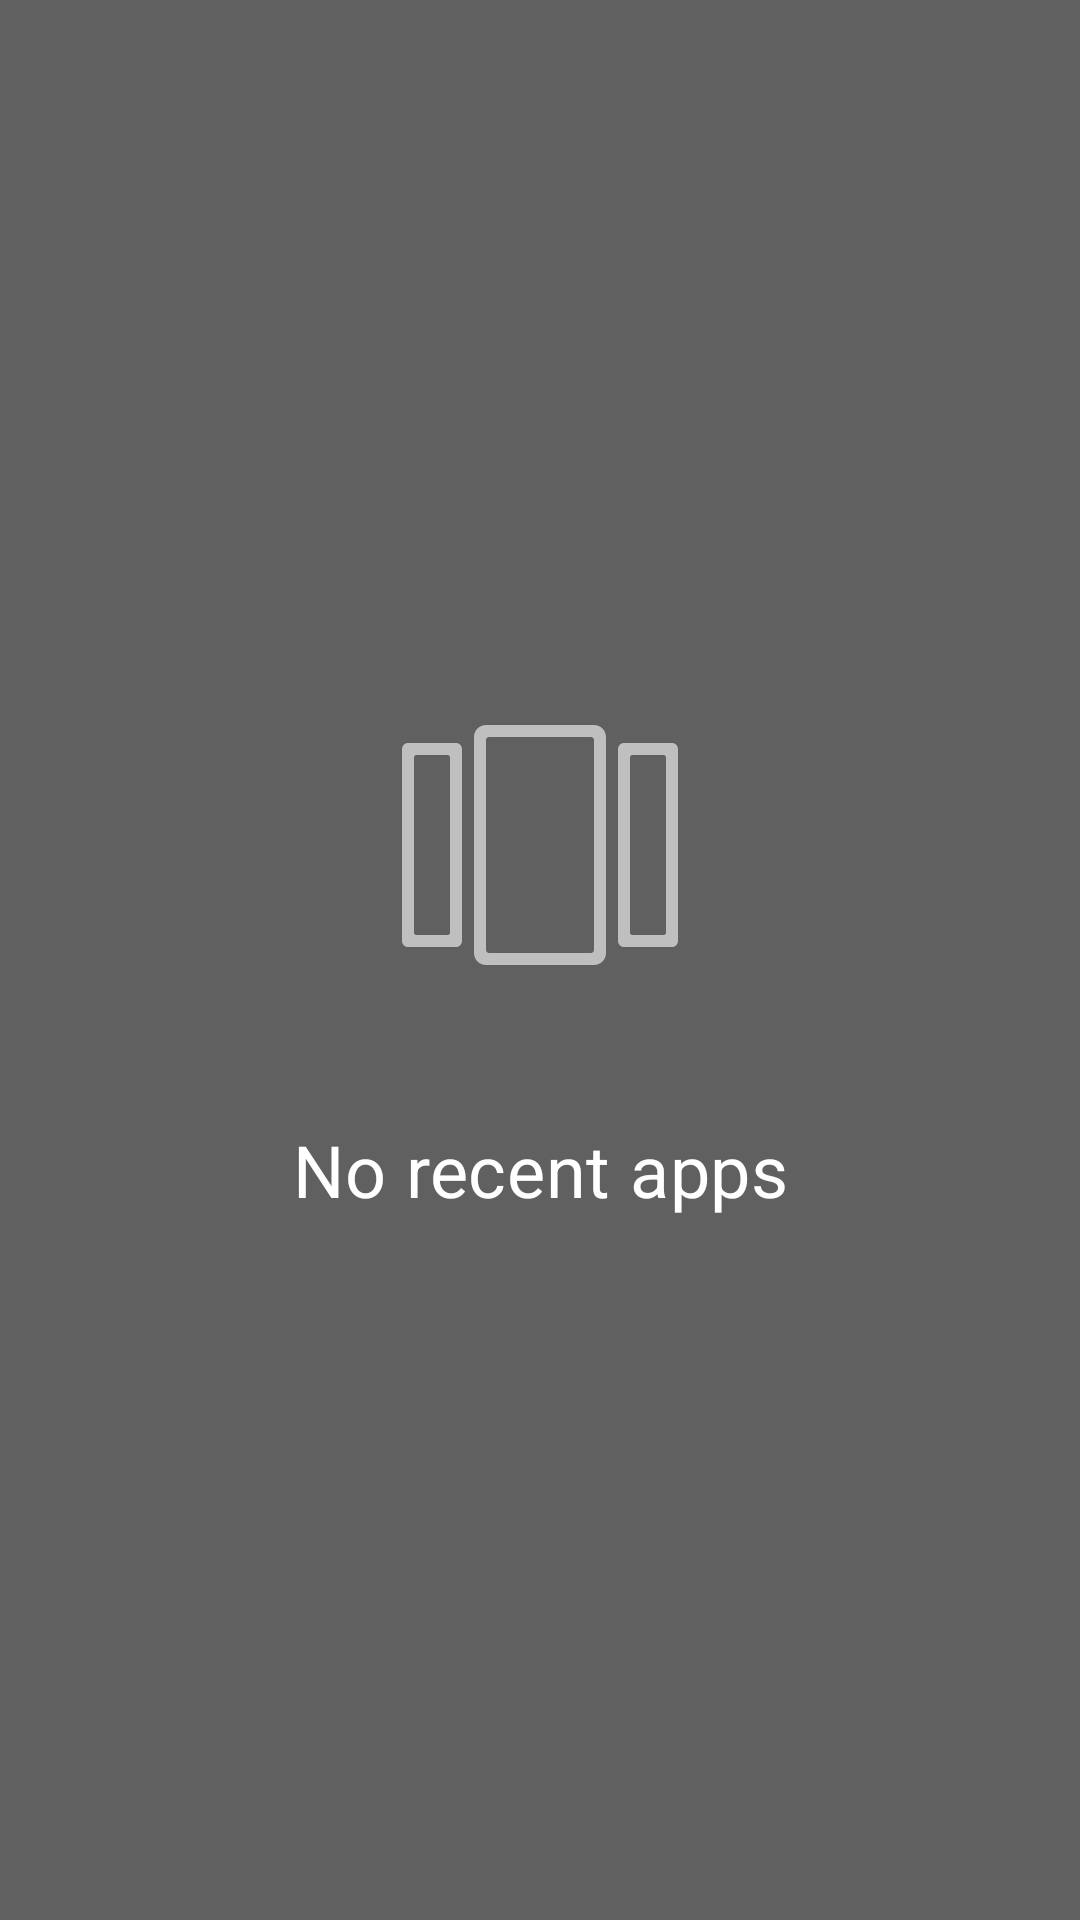

This screen was rendered from an Android layout file. Write that file and the resources it references.
<!-- AndroidManifest.xml: application theme android:Theme.DeviceDefault.Light.NoActionBar -->
<!-- res/layout/overview_empty_target.xml -->
<?xml version="1.0" encoding="utf-8"?>
<LinearLayout xmlns:android="http://schemas.android.com/apk/res/android"
    android:layout_width="match_parent"
    android:layout_height="match_parent"
    android:gravity="center"
    android:orientation="vertical"
    android:background="@color/recents_background"
    android:paddingStart="48dp"
    android:paddingEnd="48dp">

    
    <ImageView
        android:id="@+id/empty_icon"
        android:layout_width="120dp"
        android:layout_height="120dp"
        android:layout_marginBottom="32dp"
        android:src="@drawable/ic_launcher3_empty_state"
        android:alpha="0.6"
        android:scaleType="centerInside" />

    
    <TextView
        android:id="@+id/empty_title"
        android:layout_width="wrap_content"
        android:layout_height="wrap_content"
        android:layout_marginBottom="12dp"
        android:text="@string/launcher3_empty_title"
        android:textColor="@color/launcher3_empty_text_primary"
        android:textSize="24sp"
        android:fontFamily="@string/launcher3_font_family"
        android:textAlignment="center"
        android:gravity="center"
        android:letterSpacing="0.01" />

    
    <TextView
        android:id="@+id/empty_subtitle"
        android:layout_width="wrap_content"
        android:layout_height="wrap_content"
        android:visibility="gone"
        android:text="@string/launcher3_empty_subtitle"
        android:textColor="@color/launcher3_empty_text_secondary"
        android:textSize="16sp"
        android:fontFamily="@string/launcher3_font_family_medium"
        android:textAlignment="center"
        android:gravity="center"
        android:lineSpacingExtra="4dp"
        android:alpha="0.87" />

</LinearLayout>
<!-- resources referenced by this layout -->
<resources>
  <color name="launcher3_empty_text_primary">#FFFFFF</color>
  <color name="launcher3_empty_text_secondary">#DDFFFFFF</color>
  <color name="recents_background">#99000000</color>
  <!-- drawable ic_launcher3_empty_state (drawable) -->
  <vector xmlns:android="http://schemas.android.com/apk/res/android"
      android:width="92dp"
      android:height="80dp"
      android:viewportWidth="92.0"
      android:viewportHeight="80.0"
      android:tint="@null">
      <path
          android:fillColor="#FFFFFFFF"
          android:pathData="M18,6H2C0.9,6,0,6.9,0,8v64c0,1.1,0.9,2,2,2h16c1.1,0,2-0.9,2-2V8C20,6.9,19.1,6,18,6z M16,69.25
          c0,0.41-0.34,0.75-0.75,0.75H4.75C4.34,70,4,69.66,4,69.25v-58.5C4,10.34,4.34,10,4.75,10h10.5c0.41,0,0.75,0.34,0.75,0.75V69.25
          z M90,6H74c-1.1,0-2,0.9-2,2v64c0,1.1,0.9,2,2,2h16c1.1,0,2-0.9,2-2V8C92,6.9,91.1,6,90,6z M88,69.25c0,0.41-0.34,0.75-0.75,0.75
          h-10.5C76.34,70,76,69.66,76,69.25v-58.5c0-0.41,0.34-0.75,0.75-0.75h10.5c0.41,0,0.75,0.34,0.75,0.75V69.25z M64,0H28
          c-2.21,0-4,1.79-4,4v72c0,2.21,1.79,4,4,4h36c2.21,0,4-1.79,4-4V4C68,1.79,66.21,0,64,0z M64,75c0,0.55-0.45,1-1,1H29
          c-0.55,0-1-0.45-1-1V5c0-0.55,0.45-1,1-1h34c0.55,0,1,0.45,1,1V75z"/>
  </vector>
  <string name="launcher3_empty_subtitle">Your recently used apps will appear here</string>
  <string name="launcher3_empty_title">No recent apps</string>
  <string name="launcher3_font_family">sans-serif</string>
  <string name="launcher3_font_family_medium">sans-serif-medium</string>
</resources>
